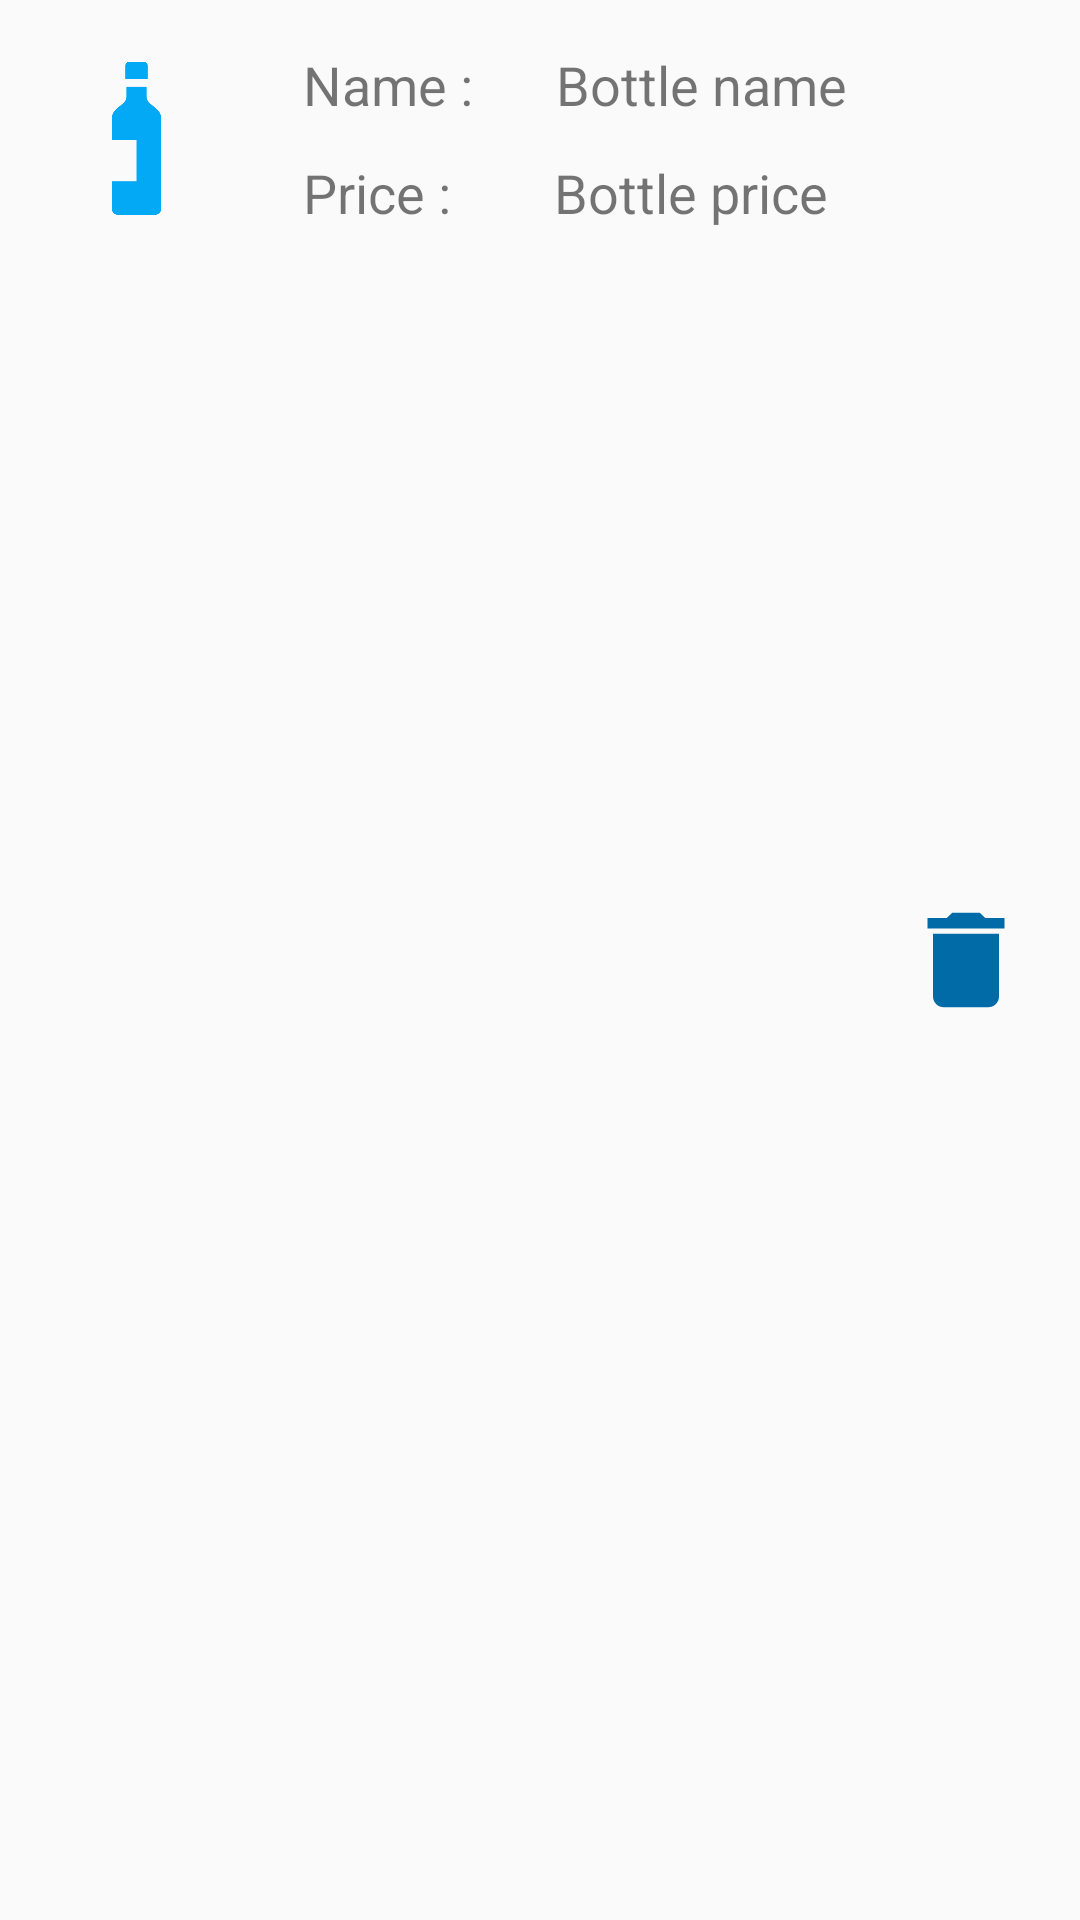

Here is an Android app screen rendered from its layout file. Give the layout XML and the strings, colors and styles it references.
<!-- AndroidManifest.xml: application theme AppTheme -->
<!-- res/layout/activity_row_bottle.xml -->
<?xml version="1.0" encoding="utf-8"?>
<androidx.constraintlayout.widget.ConstraintLayout xmlns:android="http://schemas.android.com/apk/res/android"
    xmlns:app="http://schemas.android.com/apk/res-auto"
    xmlns:tools="http://schemas.android.com/tools"
    android:id="@+id/linearLayout"
    android:layout_width="match_parent"
    android:layout_height="wrap_content">

    <TextView
        android:id="@+id/a_row_bottle_textview_bottle_price_descr"
        android:layout_width="wrap_content"
        android:layout_height="wrap_content"
        android:layout_marginTop="52dp"
        android:paddingLeft="10dp"
        android:paddingRight="10dp"
        android:text="@string/a_row_bottle_textview_bottle_price_descr"
        android:textSize="18sp"
        app:layout_constraintStart_toEndOf="@+id/a_row_bottle_icon"
        app:layout_constraintTop_toTopOf="parent" />

    <TextView
        android:id="@+id/a_row_bottle_textview_bottle_price"
        android:layout_width="wrap_content"
        android:layout_height="wrap_content"
        android:layout_marginTop="52dp"
        android:paddingLeft="20dp"
        android:paddingRight="20dp"
        android:text="@string/a_row_bottle_textview_bottle_price"
        android:textSize="18sp"
        app:layout_constraintEnd_toStartOf="@+id/a_row_bottle_delete"
        app:layout_constraintStart_toEndOf="@+id/a_row_bottle_textview_bottle_price_descr"
        app:layout_constraintTop_toTopOf="parent" />

    <ImageView
        android:id="@+id/a_row_bottle_icon"
        android:layout_width="91dp"
        android:layout_height="92dp"
        android:contentDescription="@string/bottle_icon"
        android:padding="20dp"
        app:layout_constraintStart_toStartOf="parent"
        app:layout_constraintTop_toTopOf="parent"
        app:srcCompat="@drawable/bottle_colored_blue" />

    <TextView
        android:id="@+id/a_row_bottle_textview_bottle_name"
        android:layout_width="wrap_content"
        android:layout_height="wrap_content"
        android:layout_marginTop="16dp"
        android:paddingLeft="20dp"
        android:paddingRight="20dp"
        android:text="@string/a_row_bottle_textview_bottle_name"
        android:textSize="18sp"
        app:layout_constraintEnd_toStartOf="@+id/a_row_bottle_delete"
        app:layout_constraintStart_toEndOf="@+id/a_row_bottle_textview_bottle_name_descr"
        app:layout_constraintTop_toTopOf="parent" />

    <TextView
        android:id="@+id/a_row_bottle_textview_bottle_name_descr"
        android:layout_width="wrap_content"
        android:layout_height="wrap_content"
        android:layout_marginTop="16dp"
        android:paddingLeft="10dp"
        android:paddingRight="10dp"
        android:text="@string/a_row_bottle_textview_bottle_name_descr"
        android:textSize="18sp"
        app:layout_constraintStart_toEndOf="@+id/a_row_bottle_icon"
        app:layout_constraintTop_toTopOf="parent" />

    <ImageButton
        android:id="@+id/a_row_bottle_delete"
        android:layout_width="44dp"
        android:layout_height="42dp"
        android:layout_marginEnd="16dp"
        android:layout_marginRight="16dp"
        android:adjustViewBounds="true"
        android:background="@android:color/transparent"
        android:contentDescription="delete button"
        android:scaleType="fitXY"
        app:layout_constraintBottom_toBottomOf="parent"
        app:layout_constraintEnd_toEndOf="parent"
        app:layout_constraintHorizontal_bias="1.0"
        app:layout_constraintStart_toEndOf="@+id/a_row_bottle_icon"
        app:layout_constraintTop_toTopOf="parent"
        app:srcCompat="@drawable/delete_bottle" />

</androidx.constraintlayout.widget.ConstraintLayout>
<!-- resources referenced by this layout -->
<resources>
  <!-- drawable bottle_colored_blue (drawable) -->
  <?xml version="1.0" encoding="utf-8"?>
  <bitmap
      xmlns:android="http://schemas.android.com/apk/res/android"
      android:src="@drawable/bottle"
      android:tint="@color/lightBlueColor"/>
  <!-- drawable delete_bottle (drawable) -->
  <vector xmlns:android="http://schemas.android.com/apk/res/android"
          android:width="24dp"
          android:height="24dp"
          android:viewportWidth="24.0"
          android:viewportHeight="24.0">
      <path
          android:fillColor="@color/darkBlueColor"
          android:pathData="M6,19c0,1.1 0.9,2 2,2h8c1.1,0 2,-0.9 2,-2V7H6v12zM19,4h-3.5l-1,-1h-5l-1,1H5v2h14V4z"/>
  </vector>
  <string name="a_row_bottle_textview_bottle_name">Bottle name</string>
  <string name="a_row_bottle_textview_bottle_name_descr">Name :</string>
  <string name="a_row_bottle_textview_bottle_price">Bottle price</string>
  <string name="a_row_bottle_textview_bottle_price_descr">Price :</string>
  <string name="bottle_icon">bottle_icon</string>
  <style name="AppTheme" parent="Theme.AppCompat.Light.DarkActionBar">
          
          <item name="colorPrimary">@color/darkBlueColor</item>
          <item name="colorPrimaryDark">@color/darkBlueColor</item>
          <item name="colorAccent">@color/redColor</item>
      </style>
  <!-- drawable bottle: png bitmap (drawable, 4587 bytes) -->
  <color name="lightBlueColor">#03A9F4</color>
  <color name="darkBlueColor">#006ba6</color>
  <color name="redColor">#d81159</color>
</resources>
